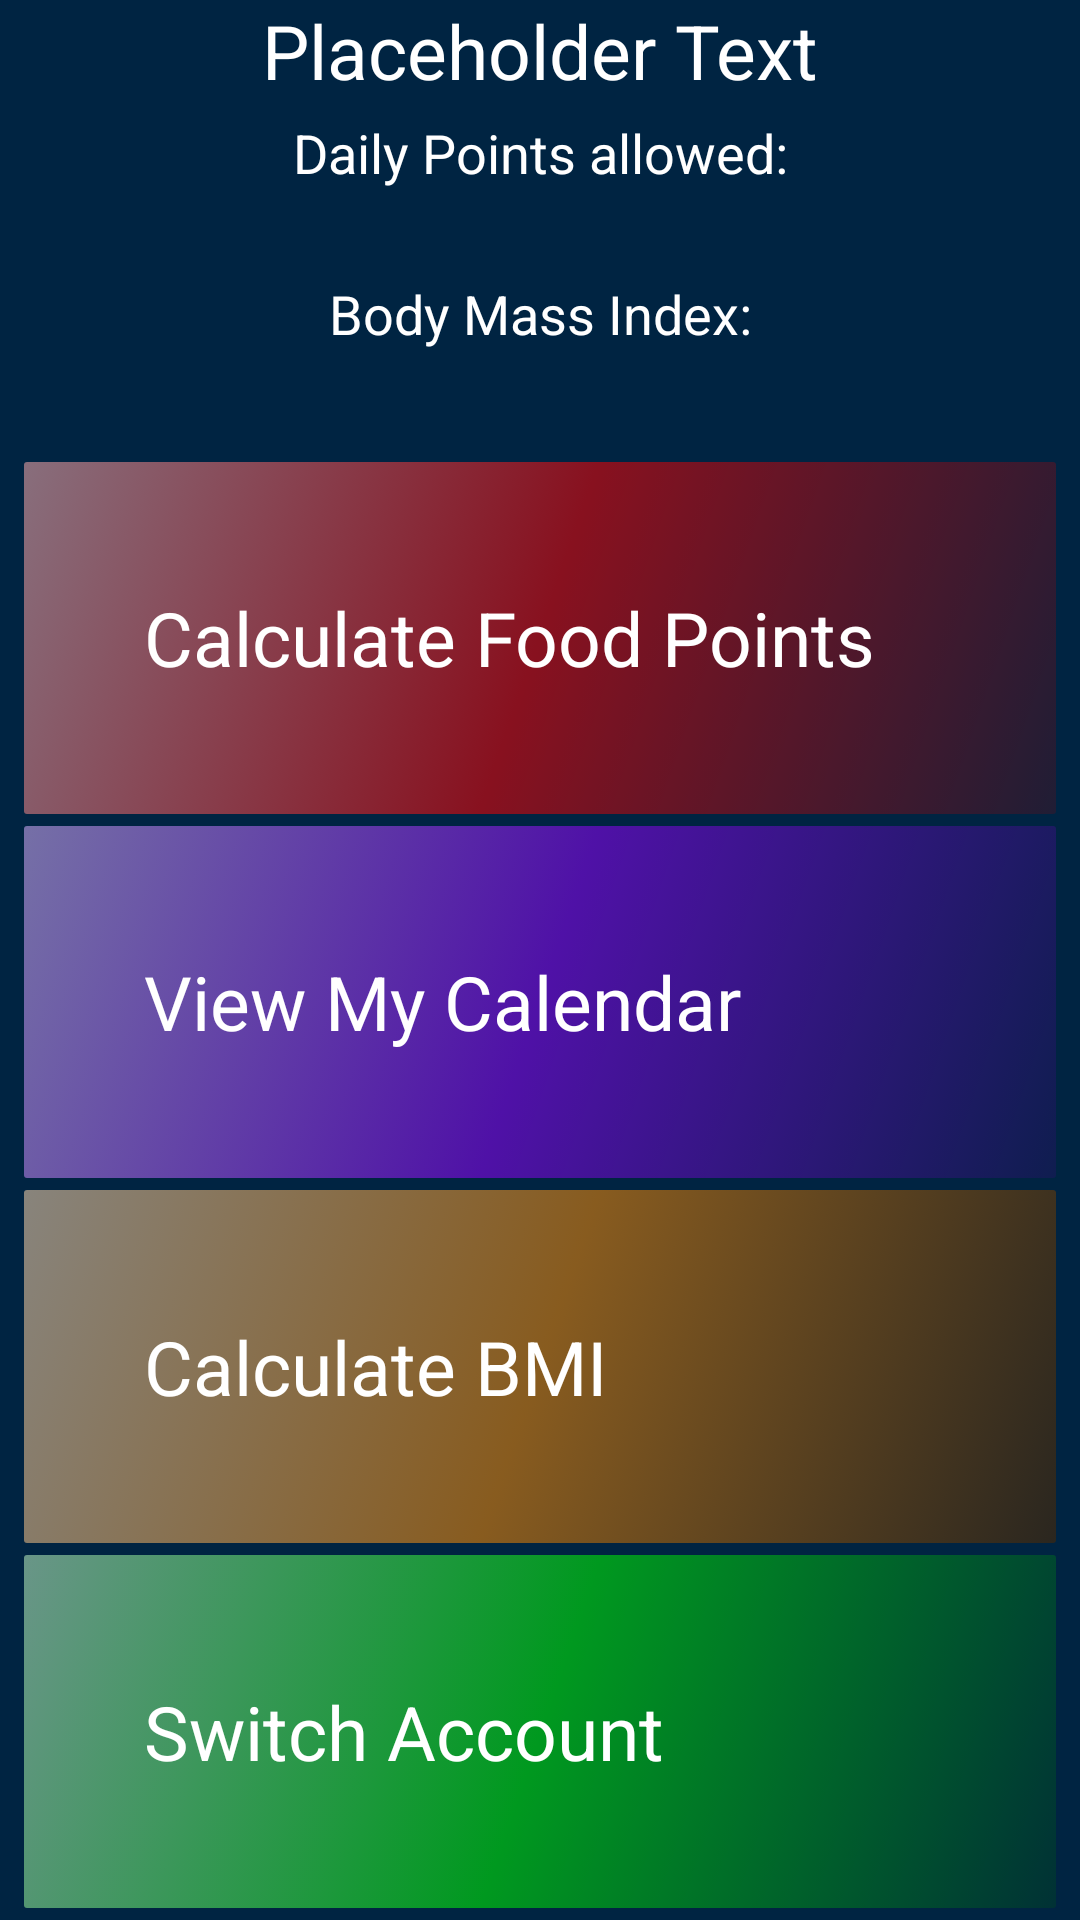

Produce the Android XML layout that renders to this screen, including the resource entries it uses.
<!-- AndroidManifest.xml: application theme PPTheme -->
<!-- res/layout/layout_user_account.xml -->
<?xml version="1.0" encoding="utf-8"?>
<RelativeLayout xmlns:android="http://schemas.android.com/apk/res/android"
    android:orientation="vertical"
    android:layout_width="match_parent"
    android:layout_height="match_parent"
    android:background="@color/deep_blue">

    <TextView
        android:id="@+id/user_account_name"
        android:layout_width="match_parent"
        android:layout_height="wrap_content"
        android:gravity="center"
        android:text="@string/placeholder"
        android:textColor="@color/white"
        android:textSize="25dp"
        />

    <TextView
        android:id="@+id/daily_point_desc"
        android:layout_width="match_parent"
        android:layout_height="wrap_content"
        android:gravity="center"
        android:textSize="@dimen/user_account_text_size"
        android:text="@string/daily_point_description"
        android:layout_marginTop="5dp"
        android:textColor="@color/white"
        android:layout_below="@+id/user_account_name"
        />

    <TextView
        android:id="@+id/daily_points_value"
        android:gravity="center"
        android:textStyle="bold"
        android:textColor="@color/light_blue"
        android:layout_below="@+id/daily_point_desc"
        android:layout_width="match_parent"
        android:textSize="@dimen/user_account_title_text_size"
        android:layout_height="wrap_content"
        />

    <TextView
        android:id="@+id/daily_bmi_desc"
        android:layout_width="match_parent"
        android:layout_height="wrap_content"
        android:gravity="center"
        android:textSize="@dimen/user_account_text_size"
        android:textColor="@color/white"
        android:text="@string/daily_bmi_description"
        android:layout_below="@+id/daily_points_value"
        />

    <TextView
        android:id="@+id/daily_bmi_value"
        android:gravity="center"
        android:textStyle="bold"
        android:textColor="@color/light_blue"
        android:layout_below="@+id/daily_bmi_desc"
        android:layout_width="match_parent"
        android:textSize="@dimen/user_account_title_text_size"
        android:layout_height="wrap_content"
        />

    <LinearLayout
        android:layout_below="@+id/daily_bmi_value"
        android:layout_width="fill_parent"
        android:layout_height="fill_parent"
        android:orientation="vertical"
        android:weightSum="1"
        android:layout_margin="4dp"
        android:background="@android:color/transparent"
        android:layout_gravity="center">

        <RelativeLayout
            android:id="@+id/calculate_food_points"
            android:layout_width="match_parent"
            android:layout_height="0dp"
            android:layout_weight=".25"
            android:layout_marginTop="4dp"
            android:layout_marginLeft="4dp"
            android:layout_marginRight="4dp"
            android:background="@drawable/carb_drawable">

            <TextView
                android:layout_width="wrap_content"
                android:layout_height="match_parent"
                android:textColor="@android:color/white"
                android:text="Calculate Food Points"
                android:gravity="center_vertical|left"
                android:textSize="25dp"
                android:paddingLeft="40dp"/>

        </RelativeLayout>

        <RelativeLayout
            android:id="@+id/view_calendar"
            android:layout_width="match_parent"
            android:layout_height="0dp"
            android:layout_weight=".25"
            android:layout_marginTop="4dp"
            android:layout_marginLeft="4dp"
            android:layout_marginRight="4dp"
            android:background="@drawable/fat_drawable">

            <TextView
                android:layout_width="wrap_content"
                android:layout_height="match_parent"
                android:textColor="@android:color/white"
                android:text="View My Calendar"
                android:gravity="center_vertical|left"
                android:textSize="25dp"
                android:paddingLeft="40dp"/>

        </RelativeLayout>

        <RelativeLayout
            android:id="@+id/calculate_bmi"
            android:layout_width="match_parent"
            android:layout_height="0dp"
            android:layout_weight=".25"
            android:layout_marginTop="4dp"
            android:layout_marginLeft="4dp"
            android:layout_marginRight="4dp"
            android:background="@drawable/protein_drawable">

            <TextView
                android:layout_width="wrap_content"
                android:layout_height="match_parent"
                android:textColor="@android:color/white"
                android:text="Calculate BMI"
                android:gravity="center_vertical|left"
                android:textSize="25dp"
                android:paddingLeft="40dp"/>

        </RelativeLayout>

        <RelativeLayout
            android:id="@+id/switch_account"
            android:layout_width="match_parent"
            android:layout_height="0dp"
            android:layout_weight=".25"
            android:layout_marginTop="4dp"
            android:layout_marginLeft="4dp"
            android:layout_marginRight="4dp"
            android:background="@drawable/fiber_drawable">

            <TextView
                android:layout_width="wrap_content"
                android:layout_height="match_parent"
                android:textColor="@android:color/white"
                android:text="Switch Account"
                android:gravity="center_vertical|left"
                android:textSize="25dp"
                android:paddingLeft="40dp"/>

        </RelativeLayout>
    </LinearLayout>

</RelativeLayout>
<!-- resources referenced by this layout -->
<resources>
  <color name="deep_blue">#002442</color>
  <color name="light_blue">#9bd2ff</color>
  <color name="white">#FFFFFF</color>
  <dimen name="user_account_text_size">18dp</dimen>
  <dimen name="user_account_title_text_size">22dp</dimen>
  <!-- drawable carb_drawable (drawable) -->
  <?xml version="1.0" encoding="utf-8"?>
  <selector xmlns:android="http://schemas.android.com/apk/res/android">
      <item android:state_pressed="true" android:drawable="@drawable/carb_selected_background" />
      <item android:state_pressed="false" android:drawable="@drawable/carb_background" />
  </selector>
  <!-- drawable fat_drawable (drawable) -->
  <?xml version="1.0" encoding="utf-8"?>
  <selector xmlns:android="http://schemas.android.com/apk/res/android">
      <item android:state_pressed="true" android:drawable="@drawable/fat_selected_background" />
      <item android:state_pressed="false" android:drawable="@drawable/fat_background" />
  </selector>
  <!-- drawable fiber_drawable (drawable) -->
  <?xml version="1.0" encoding="utf-8"?>
  <selector xmlns:android="http://schemas.android.com/apk/res/android">
      <item android:state_pressed="true" android:drawable="@drawable/fiber_selected_background" />
      <item android:state_pressed="false" android:drawable="@drawable/fiber_background" />
  </selector>
  <!-- drawable protein_drawable (drawable) -->
  <?xml version="1.0" encoding="utf-8"?>
  <selector xmlns:android="http://schemas.android.com/apk/res/android">
      <item android:state_pressed="true" android:drawable="@drawable/protein_selected_background" />
      <item android:state_pressed="false" android:drawable="@drawable/protein_background" />
  </selector>
  <string name="daily_bmi_description">Body Mass Index:</string>
  <string name="daily_point_description">Daily Points allowed:</string>
  <string name="placeholder">Placeholder Text</string>
  <style name="PPTheme" parent="@android:style/Theme.Holo.Light">
          <item name="android:actionBarStyle">@style/PPActionBar</item>
      </style>
  <!-- drawable carb_selected_background (drawable) -->
  <?xml version="1.0" encoding="UTF-8"?>
  <shape xmlns:android="http://schemas.android.com/apk/res/android"
      android:shape="rectangle">
  
      <gradient
          android:angle="90"
          android:startColor="@color/widget_light_red"
          android:endColor="@color/widget_light_red" />
  
      <corners
          android:bottomLeftRadius="1dp"
          android:bottomRightRadius="1dp"
          android:topLeftRadius="1dp"
          android:topRightRadius="1dp" />
  
  </shape>
  <style name="PPActionBar" parent="@android:style/Widget.Holo.Light.ActionBar">
          <item name="android:titleTextStyle">@style/PPActionBar.TitleTextStyle</item>
          <item name="android:background">#00447c</item>
      </style>
  <color name="widget_light_red">#88ffafaf</color>
  <color name="widget_red">#88ff0000</color>
  <color name="widget_dark_red">#339f0000</color>
  <color name="widget_light_purple">#88dcb2ff</color>
  <color name="widget_purple">#889400ff</color>
  <color name="widget_dark_purple">#334c0087</color>
  <color name="widget_light_green">#88c5f9c5</color>
  <color name="widget_green">#8800ff00</color>
  <color name="widget_dark_green">#33006600</color>
  <color name="widget_light_orange">#88ffd8af</color>
  <color name="widget_orange">#88ff8c00</color>
  <color name="widget_dark_orange">#884f2800</color>
  <style name="PPActionBar.TitleTextStyle" parent="@android:style/TextAppearance.Holo.Widget.ActionBar.Title">
          <item name="android:textColor">#9bd2ff</item>
      </style>
</resources>
